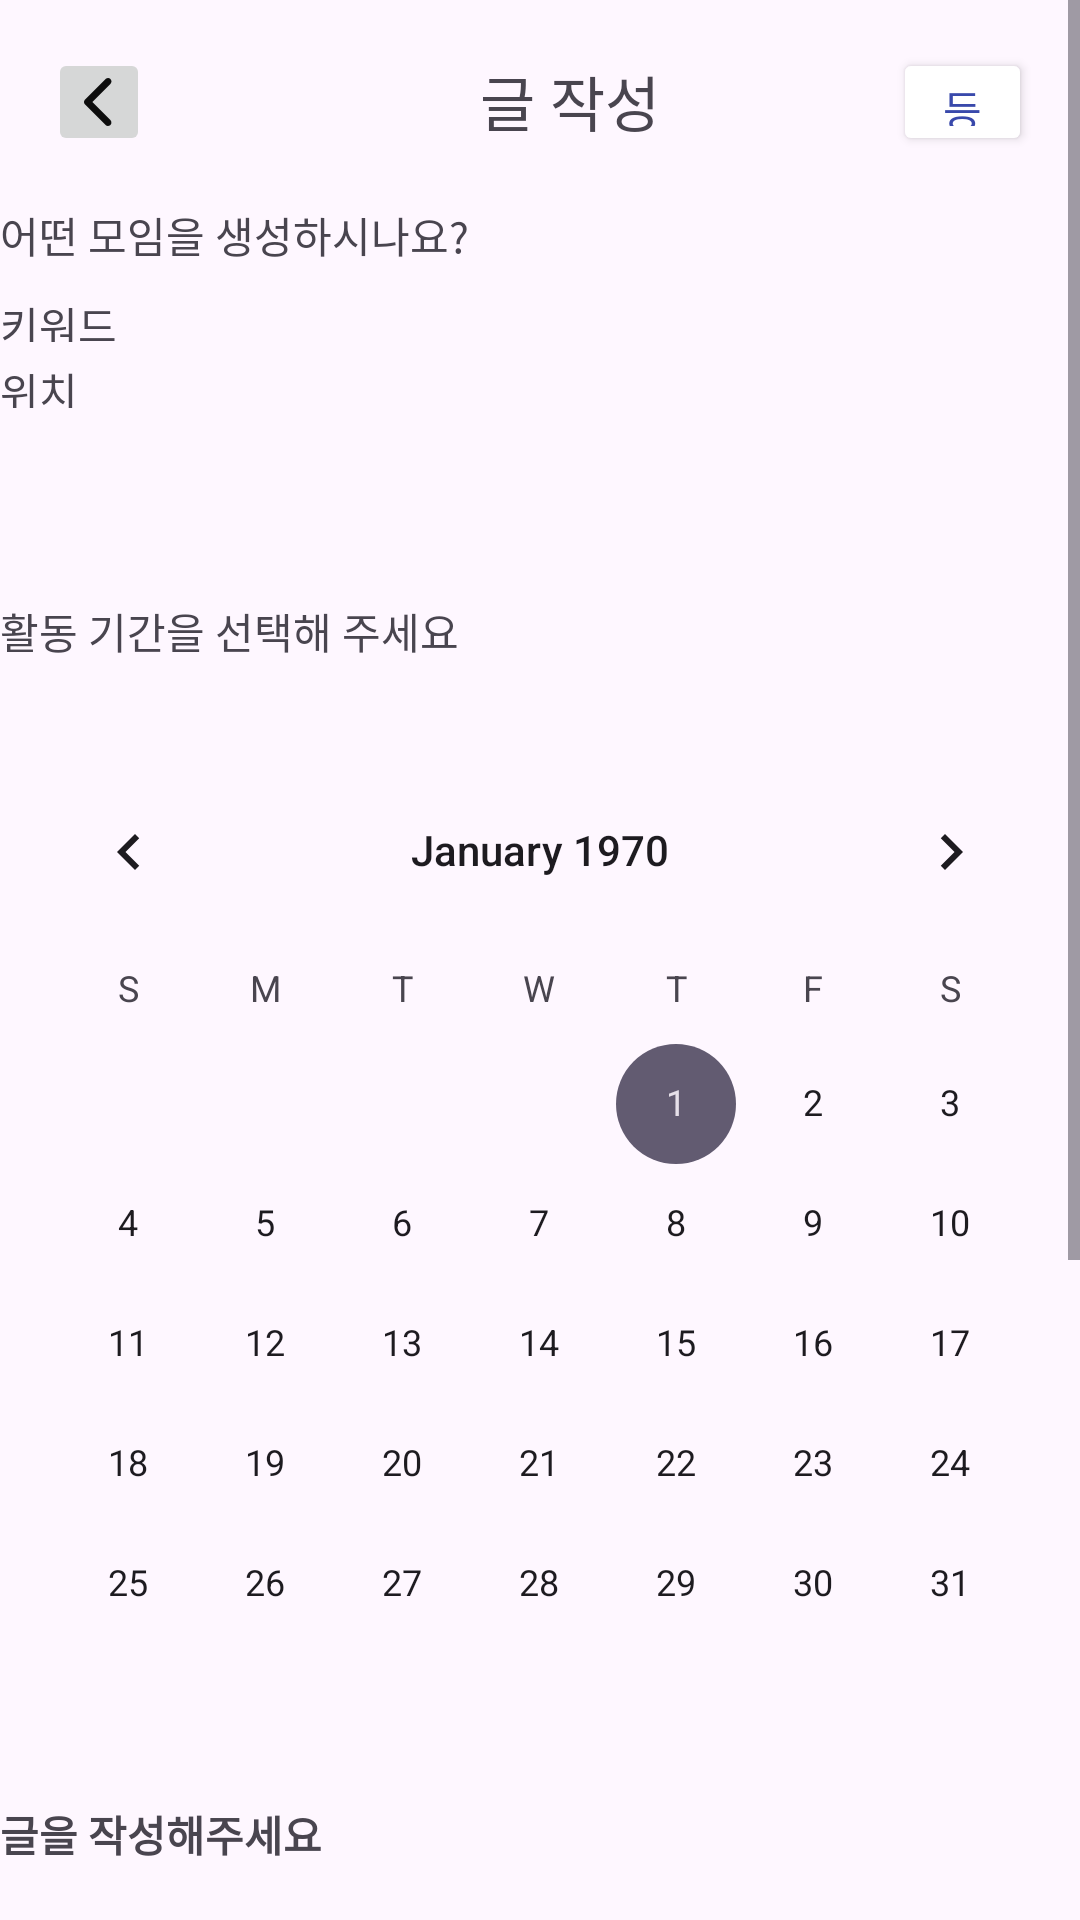

Write the Android layout XML for this screen, with the resource values it uses.
<!-- AndroidManifest.xml: application theme Theme.MyApplicationSemo -->
<!-- res/layout/activity_apply.xml -->
<?xml version="1.0" encoding="utf-8"?>
<ScrollView xmlns:android="http://schemas.android.com/apk/res/android"
    xmlns:app="http://schemas.android.com/apk/res-auto"
    xmlns:tools="http://schemas.android.com/tools"
    android:layout_width="match_parent"
    android:layout_height="match_parent"
    tools:context=".ApplyActivity">
<androidx.constraintlayout.widget.ConstraintLayout
    android:layout_width="match_parent"
    android:layout_height="match_parent"
    tools:context=".ApplyActivity">


    <LinearLayout
        android:id="@+id/header"
        android:layout_width="0dp"
        android:layout_height="wrap_content"
        android:orientation="horizontal"


        android:padding="16dp"
        app:layout_constraintEnd_toEndOf="parent"
        app:layout_constraintStart_toStartOf="parent"
        app:layout_constraintTop_toTopOf="parent">

        <ImageButton
            android:layout_width="wrap_content"
            android:layout_height="wrap_content"
            android:src="@drawable/back____" />

        <TextView
            android:layout_width="111dp"
            android:layout_height="36dp"
            android:layout_marginStart="110dp"
            android:layout_marginEnd="70dp"
            android:layout_weight="1"
            android:text="글 작성하기"


            android:textSize="20dp" />

        <Button
            android:layout_width="90dp"
            android:layout_height="36dp"
            android:layout_weight="1"
            android:backgroundTint="@color/white"
            android:text="등록"
            android:textColor="#3949AB" />


    </LinearLayout>
    
    <TextView
        android:layout_width="wrap_content"
        android:layout_height="24dp"
        android:text="어떤 모임을 생성하시나요?"
        app:layout_constraintStart_toStartOf="parent"
        app:layout_constraintTop_toBottomOf="@id/header"
        android:id="@+id/what"
        />
    <TextView
        android:layout_width="wrap_content"
        android:layout_height="16dp"
        app:layout_constraintStart_toStartOf="parent"
        android:text="키워드"
        android:id="@+id/keyword"
        app:layout_constraintTop_toBottomOf="@id/what"
        android:layout_marginTop="6dp"

        />
    <EditText
        android:layout_width="wrap_content"
        android:layout_height="16dp"
        android:id="@+id/text1"
        app:layout_constraintStart_toEndOf="@id/keyword"
        app:layout_constraintTop_toBottomOf="@id/what"
        android:layout_marginTop="6dp"

        />
    <TextView
        android:layout_width="wrap_content"
        android:layout_height="16dp"
        app:layout_constraintStart_toStartOf="parent"
        android:layout_marginTop="6dp"
        android:id="@+id/location"
        app:layout_constraintTop_toBottomOf="@id/keyword"
        android:text="위치"
        />

    <EditText
        android:layout_width="wrap_content"
        android:layout_height="16dp"
        

        app:layout_constraintStart_toEndOf="@id/location"
        app:layout_constraintTop_toBottomOf="@id/text1"
        android:layout_marginTop="6dp"

        />

    <TextView

        android:layout_width="wrap_content"
        android:layout_height="24dp"
        android:text="활동 기간을 선택해 주세요"
        app:layout_constraintTop_toTopOf="parent"
        app:layout_constraintStart_toStartOf="parent"
        android:layout_marginTop="200dp"/>
    <CalendarView
        android:layout_width="match_parent"
        android:layout_height="331dp"
        app:layout_constraintTop_toTopOf="parent"
        android:layout_marginTop="250dp"/>
    <TextView
        android:layout_width="wrap_content"
        android:layout_height="24dp"
        android:text="글을 작성해주세요"
        app:layout_constraintStart_toStartOf="parent"
        app:layout_constraintTop_toTopOf="parent"
        android:layout_marginTop="601dp"
        android:textStyle="bold"
        />

    <ImageView
        android:layout_width="match_parent"
        android:layout_height="175dp"
        app:layout_constraintTop_toTopOf="parent"
        android:layout_marginTop="650dp"
        android:id="@+id/box"
        app:layout_constraintStart_toStartOf="parent"
        android:background="@drawable/box"/>
    <ImageView
        android:layout_width="match_parent"
        android:layout_height="wrap_content"
        app:layout_constraintTop_toTopOf="parent"
        android:layout_marginTop="690dp"
        android:id="@+id/divide"
        app:layout_constraintStart_toStartOf="parent"
        android:background="@drawable/divider"
        />
    <EditText
        android:layout_width="wrap_content"
        android:layout_height="35dp"
        app:layout_constraintTop_toTopOf="@id/box"
        app:layout_constraintBottom_toTopOf="@id/divide"
        app:layout_constraintStart_toStartOf="parent"

        android:hint="입력해주세요"
        />

    <EditText
        android:layout_width="wrap_content"
        android:layout_height="32dp"
        app:layout_constraintStart_toStartOf="parent"
        app:layout_constraintTop_toBottomOf="@id/divide"

        android:hint="입력해주세요"/>
    <ImageButton
        android:layout_width="150dp"
        android:layout_height="150dp"
        app:layout_constraintTop_toBottomOf="@id/box"
        app:layout_constraintStart_toStartOf="parent"
        android:background="@drawable/image_icon"
        />

























    




</androidx.constraintlayout.widget.ConstraintLayout>
</ScrollView>
<!-- resources referenced by this layout -->
<resources>
  <!-- drawable back____ (drawable) -->
  <vector xmlns:android="http://schemas.android.com/apk/res/android"
      android:width="10dp"
      android:height="16dp"
      android:viewportWidth="10"
      android:viewportHeight="16">
    <path
        android:pathData="M8.816,0.335C9.03,0.549 9.151,0.84 9.151,1.144C9.151,1.447 9.03,1.738 8.816,1.952L2.761,8.007L8.816,14.061C9.024,14.277 9.139,14.566 9.137,14.866C9.134,15.166 9.014,15.453 8.802,15.665C8.59,15.877 8.303,15.997 8.003,16C7.703,16.003 7.414,15.887 7.198,15.679L0.335,8.816C0.12,8.601 0,8.31 0,8.007C0,7.704 0.12,7.413 0.335,7.198L7.198,0.335C7.413,0.12 7.704,0 8.007,0C8.31,0 8.601,0.12 8.816,0.335Z"
        android:fillColor="#0D0D0D"/>
  </vector>
  <!-- drawable box: png bitmap (drawable, 1070 bytes) -->
  <!-- drawable divider: png bitmap (drawable, 150 bytes) -->
  <!-- drawable image_icon (drawable) -->
  <vector xmlns:android="http://schemas.android.com/apk/res/android"
      android:width="27dp"
      android:height="27dp"
      android:viewportWidth="27"
      android:viewportHeight="27">
    <path
        android:pathData="M18.3,10.522C18.865,10.522 19.408,10.293 19.807,9.887C20.207,9.481 20.432,8.93 20.432,8.355C20.432,7.78 20.207,7.229 19.807,6.823C19.408,6.417 18.865,6.188 18.3,6.188C17.735,6.188 17.193,6.417 16.793,6.823C16.393,7.229 16.169,7.78 16.169,8.355C16.169,8.93 16.393,9.481 16.793,9.887C17.193,10.293 17.735,10.522 18.3,10.522Z"
        android:fillColor="#68BEB7"/>
    <path
        android:pathData="M0.538,3.299C0.538,2.533 0.838,1.798 1.371,1.257C1.904,0.715 2.627,0.41 3.38,0.41H23.274C24.027,0.41 24.75,0.715 25.283,1.257C25.816,1.798 26.115,2.533 26.115,3.299V23.521C26.115,24.288 25.816,25.022 25.283,25.564C24.75,26.106 24.027,26.41 23.274,26.41H3.38C2.627,26.41 1.904,26.106 1.371,25.564C0.838,25.022 0.538,24.288 0.538,23.521V3.299ZM23.274,3.299H3.38V14.739L8.176,10.839C8.428,10.634 8.741,10.522 9.064,10.522C9.387,10.522 9.7,10.634 9.952,10.839L16.062,15.808L18.006,13.834C18.272,13.563 18.634,13.411 19.011,13.411C19.388,13.411 19.749,13.563 20.015,13.834L23.274,17.146V3.299ZM3.38,23.521H23.274V21.231L19.011,16.897L17.173,18.765C16.926,19.016 16.596,19.166 16.247,19.186C15.898,19.206 15.554,19.094 15.281,18.872L9.064,13.815L3.38,18.437V23.521Z"
        android:fillColor="#68BEB7"/>
  </vector>
  <style name="Theme.MyApplicationSemo" parent="Base.Theme.MyApplicationSemo" />
  <style name="Base.Theme.MyApplicationSemo" parent="Theme.Material3.DayNight.NoActionBar">
          
          
      </style>
  <!-- not gathered from this repository: default colours our renderer supplied (Android Studio template values) -->
  <color name="white">#FFFFFFFF</color>
</resources>
